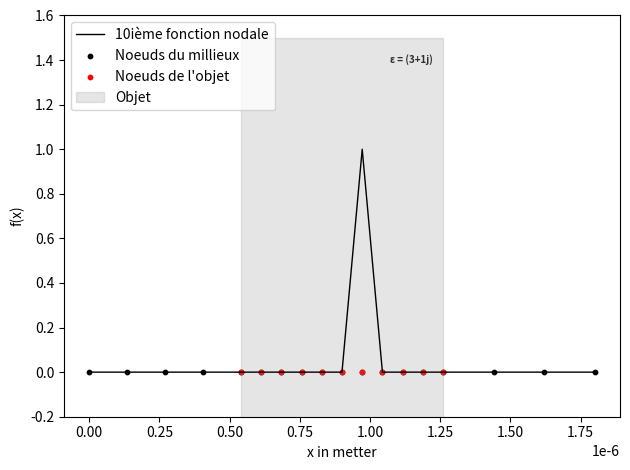

Generate this figure with matplotlib:
####libraries####

import numpy as np
import matplotlib.pyplot as plt
import math

### DebugGing tool ###

# import sys

# if not sys.warnoptions:  #Raise warnings as error
#     import warnings
#     warnings.simplefilter("error")

####initialisation variables####
    
lambda0=700*10**(-9)
theta=0
a=1
L=1.8*10**(-6)

n=5 #noeuds par longueur d'onde (100 pour avoir pas de soucis)

epsm=1 #coef mu et epsilon
epsd=3+1j
mud=1
nm=1
nd=np.sqrt(epsd)
lambdad=lambda0/nd


k0=2*np.pi/lambda0
k=(k0*np.cos(theta),k0*np.sin(theta))
kd=k0*nd


#Initialisation de la géométrie de l'objet et du maillage

m1=0.3*L
m2=0.7*L

maillage = np.concatenate((np.linspace(0, m1, math.ceil(m1/(lambda0/n)),endpoint=False), np.linspace(m1, m2, math.ceil((m2-m1)/(lambdad/n)),endpoint=False), np.linspace(m2, L, math.ceil((L-m2)/(lambda0/n)),endpoint=True)))


ab=np.where(maillage==m1)[0][0] #indice (python) des interfaces
bc=np.where(maillage==m2)[0][0]
N=np.size(maillage)-1
grid = np.zeros(N+1)
grid[ab:bc+1]=1



#Calcul du champ initial

def fi(X):
    return a*np.exp(k0*X*1j)

def fiPrime(X):
    return a*k0*np.exp(X*k0*1j)*1j

def fiseconde(X):
    return -a*k0**2*np.exp(X*k0*1j)



def epsilon(X):
    
    return np.where((X>=m1) & (X<=m2),epsd,epsm)

def mu(X):
    
    return np.where((X>=m1) & (X<=m2),mud,1)


def Epsilon(X):
    
    if X >= m1 and X <= m2:
        return epsd
    else:
        return epsm

def Mu(X):
    
    if X>= m1 and X <= m2:
        return mud
    else:
        return 1



#Fonction de base nodale

def Node(X,i):  #fonction continue
    try:
        if i == 0: raise IndexError
        X=np.where((X>=maillage[i-1]) & (X<=maillage[i+1]),X,0)
        X= np.where((X>=maillage[i-1]) & (X<= maillage[i]),(X-maillage[i-1])/(maillage[i]-maillage[i-1]),X)
        return np.where((X>maillage[i]) & (X<=maillage[i+1]),(maillage[i+1]-X)/(maillage[i+1]-maillage[i]),X)
    except:
        try:
            return np.where(X<=maillage[i+1],(maillage[i+1]-X)/(maillage[i+1]-maillage[i]),0)
        except:
            return np.where(X>=maillage[i-1] ,(X-maillage[i-1])/(maillage[i]-maillage[i-1]),0)
            
        
def NodePrime(X,i):  #fonction continue
     
    try: 
        if i == 0: raise IndexError
        X=np.where((X>=maillage[i-1]) & (X<=maillage[i+1]),X,0)
        X= np.where((X>maillage[i-1]) & (X< maillage[i]),1/(maillage[i]-maillage[i-1]),X)
        return np.where((X>maillage[i]) & (X<=maillage[i+1]),-1/(maillage[i+1]-maillage[i]),X)
    
    except:
        print('cc')
        try:
            return np.where(X<=maillage[i+1],-1/(maillage[i+1]-maillage[i]),0)
        
        except:
            print('cc')
            return np.where(X>maillage[i-1],1/(maillage[i]-maillage[i-1]),0)



#Calcule de la fonction S

def S(x):
    return (1-1/Mu(x))*fiseconde(x)+k0**2*(epsm-Epsilon(x))*fi(x)





A=np.where(grid==1)[0][0]
B=np.where(grid==1)[0][-1]

plt.plot(maillage,Node(maillage,10),linewidth=1,color='black',label='10ième fonction nodale')
plt.scatter(maillage,[0]*np.size(maillage),color='black',s=10,label='Noeuds du millieux')
plt.scatter(maillage[A:B+1],[0]*np.size(np.where(grid==1)),color='red',s=10,label="Noeuds de l'objet")
plt.ylim(-0.2,1.6)
c=1.5
square_x = [m1, m1, m2, m2]
square_y = [-c, c, c, -c] 
plt.fill(square_x, square_y, color="grey", alpha=0.2,label="Objet")
plt.text(m2-(m2-m1) / 20, 0.95*c , f'ε = {epsd}', horizontalalignment='right', verticalalignment='top', fontsize=7, color='black',weight='bold',alpha=0.8)    
plt.xlabel('x in metter')
plt.ylabel('f(x)')
plt.legend(loc='upper left')
plt.tight_layout()
plt.show()